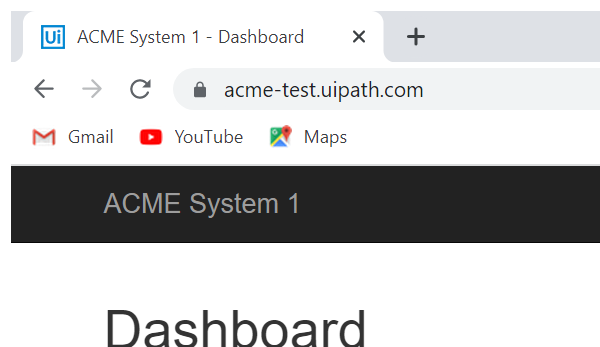
Task: Robotic Enterprise Framework
Workflow: ACME_CloseApp

Step 1: Attach Browser 'chrome.exe ACME' in window 'ACME System 1 - *' (chrome.exe)

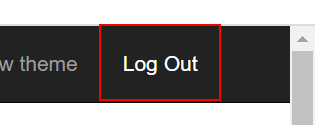
Step 2: click on the link 'Log Out'
